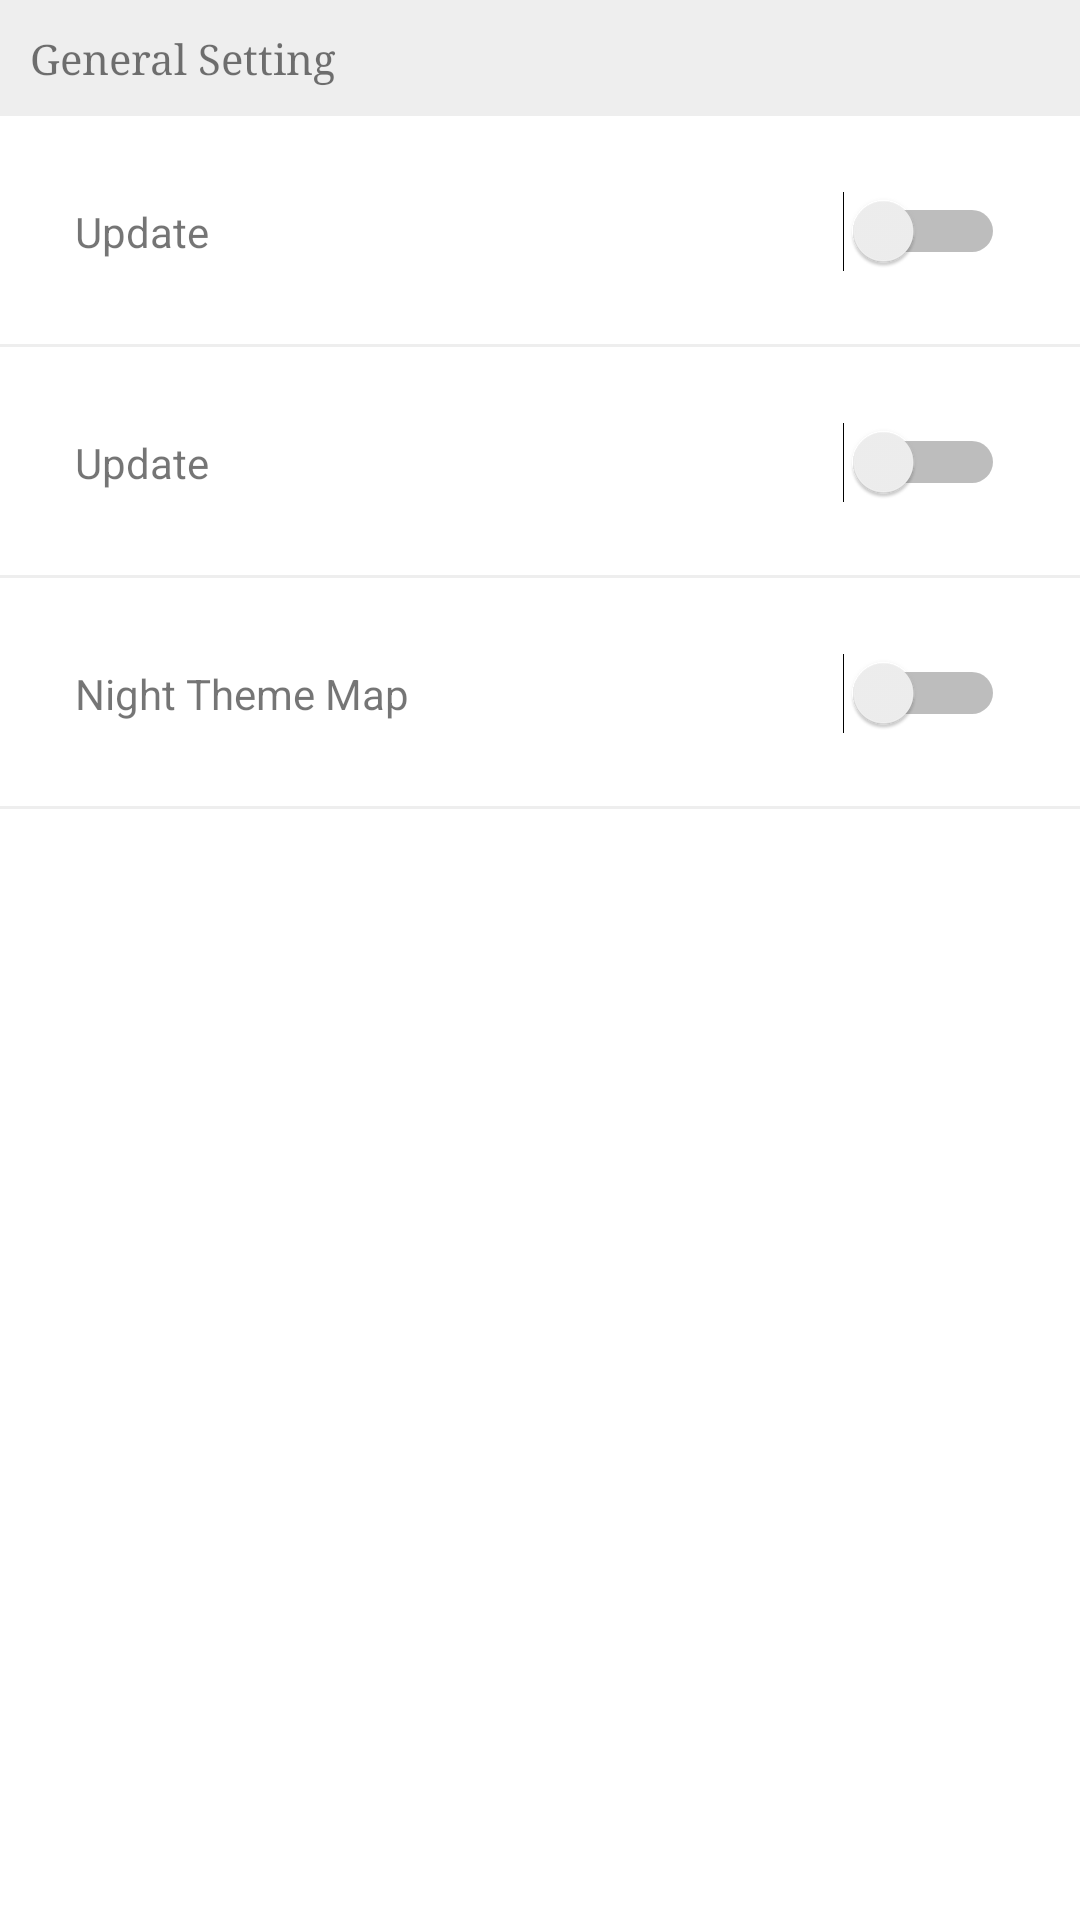

Produce the Android XML layout that renders to this screen, including the resource entries it uses.
<!-- AndroidManifest.xml: application theme AppTheme -->
<!-- res/layout/activity_setting.xml -->
<?xml version="1.0" encoding="utf-8"?>
<LinearLayout
    xmlns:android="http://schemas.android.com/apk/res/android"
    xmlns:app="http://schemas.android.com/apk/res-auto"
    xmlns:tools="http://schemas.android.com/tools"
    android:layout_width="match_parent"
    android:layout_height="match_parent"
    tools:context="com.cubic.fundo.travello.SettingActivity"
    android:background="@color/white_background"
    android:orientation="vertical"
    >
    <TextView
        android:padding="@dimen/dp_10"
        android:text="General Setting"
        android:layout_width="match_parent"
        android:layout_height="wrap_content"
        android:background="@color/light_grey"
        android:fontFamily="serif"
        />
    <LinearLayout
        android:layout_width="match_parent"
        android:layout_height="wrap_content"
        android:background="@drawable/bottom_line"
        android:orientation="horizontal"
        android:padding="@dimen/dp_25"
        >

        <TextView
            android:layout_width="wrap_content"
            android:layout_height="wrap_content"
            android:text="Update" />
        <Switch
            android:layout_width="match_parent"
            android:layout_height="wrap_content"
            android:text="" />
    </LinearLayout>
    <LinearLayout
        android:layout_width="match_parent"
        android:layout_height="wrap_content"
        android:background="@drawable/bottom_line"
        android:orientation="horizontal"
        android:padding="@dimen/dp_25">

        <TextView
            android:layout_width="wrap_content"
            android:layout_height="wrap_content"
            android:text="Update" />
        <Switch
            android:layout_width="match_parent"
            android:layout_height="wrap_content"
            android:text="" />
    </LinearLayout>
    <LinearLayout
        android:layout_width="match_parent"
        android:layout_height="wrap_content"
        android:background="@drawable/bottom_line"
        android:orientation="horizontal"
        android:padding="@dimen/dp_25">

        <TextView
            android:layout_width="wrap_content"
            android:layout_height="wrap_content"
            android:text="Night Theme Map" />
        <Switch
            android:layout_width="match_parent"
            android:layout_height="wrap_content"
            android:text="" />
    </LinearLayout>


</LinearLayout>
<!-- resources referenced by this layout -->
<resources>
  <color name="light_grey">#eeeeee</color>
  <color name="white_background">#ffffff</color>
  <dimen name="dp_10">10dp</dimen>
  <dimen name="dp_25">25dp</dimen>
  <!-- drawable bottom_line (drawable) -->
  <?xml version="1.0" encoding="utf-8"?>
  <layer-list xmlns:android="http://schemas.android.com/apk/res/android">
      <item
          android:top="-6dp"
          android:left="-6dp"
          android:right="-6dp"
          android:bottom="0dp">
  
          <shape android:shape="rectangle">
              <solid android:color="@color/white_background"/>
              <stroke
                  android:width="1dp"
                  android:color="@color/light_grey"/>
          </shape>
      </item>
  </layer-list>
  <style name="AppTheme" parent="Theme.AppCompat.Light.DarkActionBar">
          
          <item name="colorPrimary">@color/colorPrimary</item>
          <item name="colorPrimaryDark">@color/colorPrimaryDark</item>
          <item name="colorAccent">@color/colorPrimary</item>
  
      </style>
  <color name="colorPrimary">#8E5DD3</color>
  <color name="colorPrimaryDark">#8E5DD3</color>
</resources>
